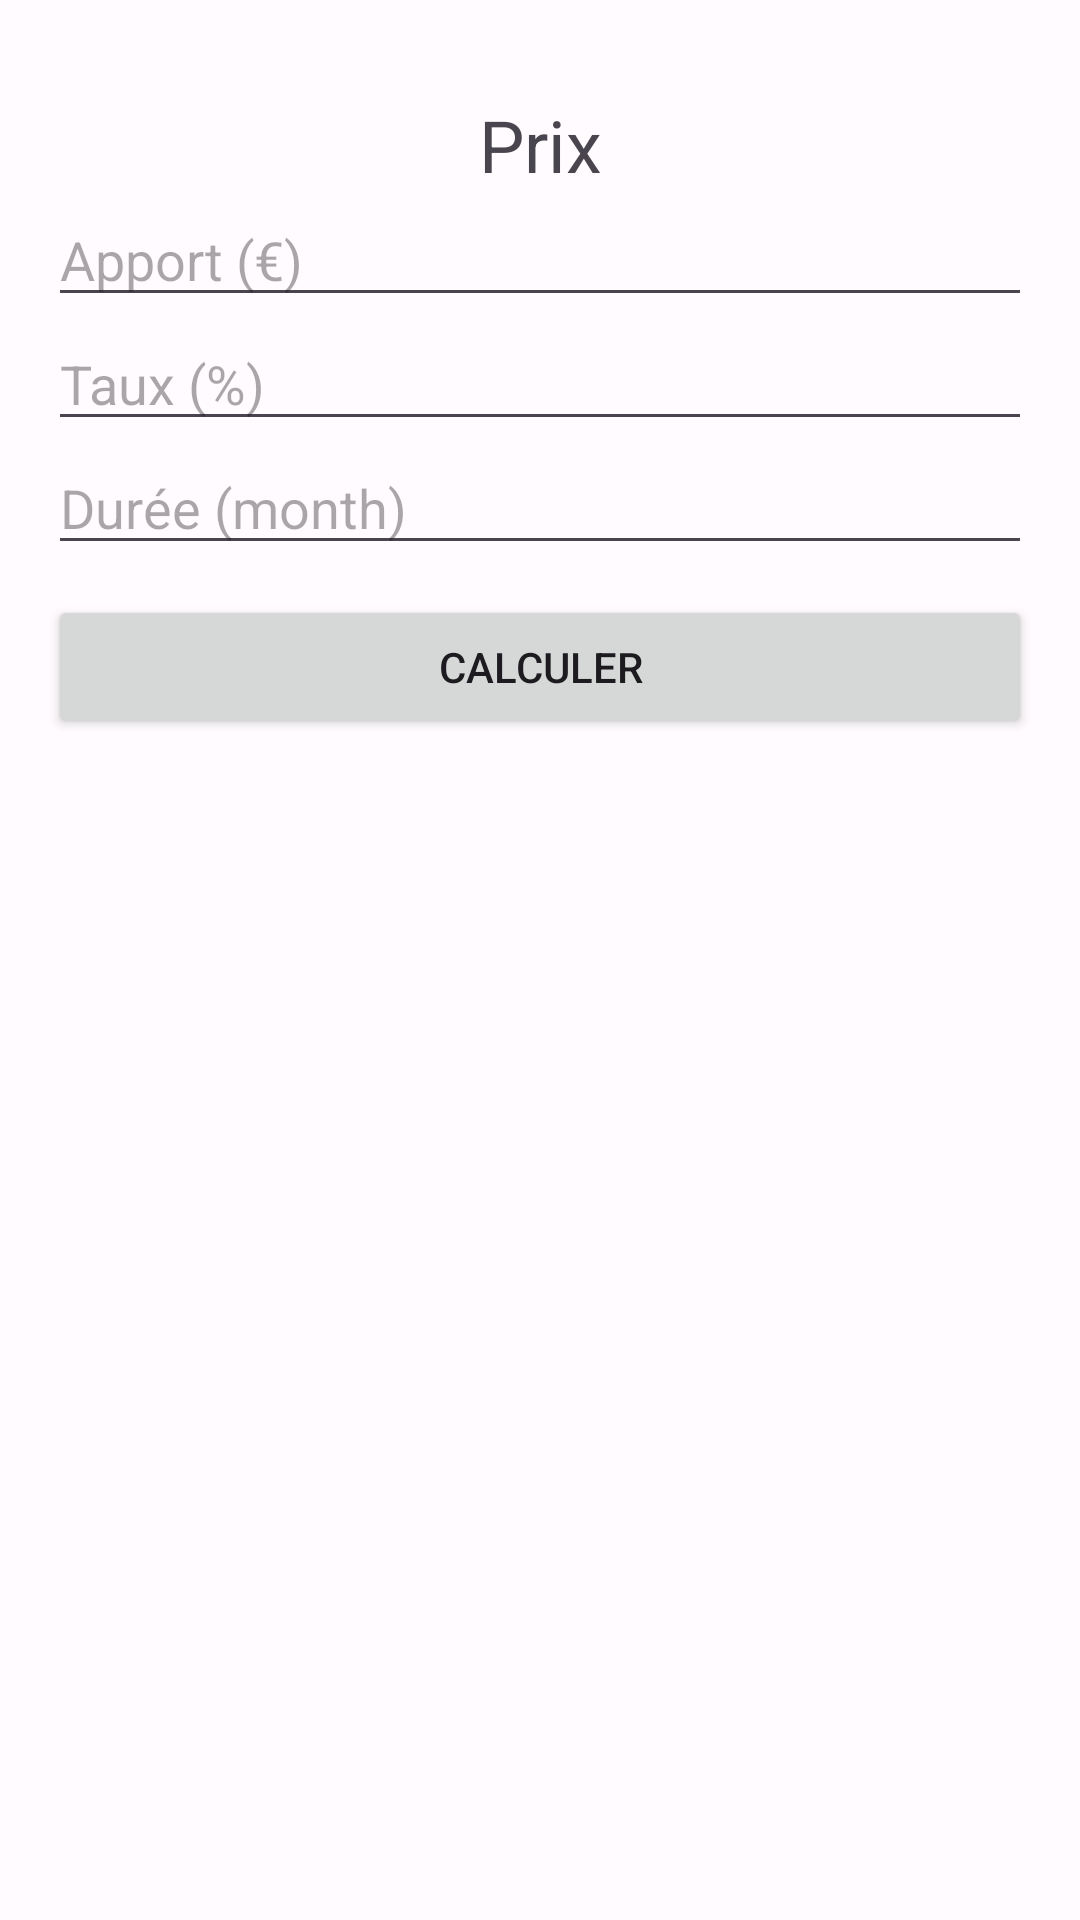

Layout XML and referenced resources for this Android screen:
<!-- AndroidManifest.xml: application theme AppTheme -->
<!-- res/layout/fragment_loan_simulator.xml -->
<?xml version="1.0" encoding="utf-8"?>
<LinearLayout xmlns:android="http://schemas.android.com/apk/res/android"
    android:layout_width="match_parent"
    android:layout_height="wrap_content"
    android:orientation="vertical"
    android:padding="16dp">

    <TextView
        android:id="@+id/priceTextView"
        android:layout_width="match_parent"
        android:layout_height="wrap_content"
        android:layout_marginTop="16dp"
        android:text="@string/price"
        android:textAlignment="center"
        android:textSize="24sp" />

    <EditText
        android:id="@+id/bringEditText"
        android:layout_width="match_parent"
        android:layout_height="wrap_content"
        android:autofillHints=""
        android:hint="@string/bring"
        android:inputType="numberDecimal" />

    <EditText
        android:id="@+id/rateEditText"
        android:layout_width="match_parent"
        android:layout_height="wrap_content"
        android:autofillHints=""
        android:hint="@string/taux"
        android:inputType="numberDecimal" />

    <EditText
        android:id="@+id/durationEditText"
        android:layout_width="match_parent"
        android:layout_height="wrap_content"
        android:autofillHints=""
        android:hint="@string/duration"
        android:inputType="number" />

    <Button
        android:id="@+id/calculateButton"
        android:layout_width="match_parent"
        android:layout_height="wrap_content"
        android:layout_marginTop="@dimen/default_margin"
        android:layout_marginBottom="@dimen/default_margin"
        android:text="@string/calculate" />

    <TextView
        android:id="@+id/resultTextView"
        android:layout_width="match_parent"
        android:layout_height="wrap_content"
        android:layout_marginTop="16dp"
        android:textAlignment="center"
        android:textSize="18sp" />

</LinearLayout>
<!-- resources referenced by this layout -->
<resources>
  <dimen name="default_margin">10dp</dimen>
  <string name="bring">Apport (€)</string>
  <string name="calculate">Calculer</string>
  <string name="duration">Durée (month)</string>
  <string name="price">Prix</string>
  <string name="taux">Taux (%)</string>
  <color name="md_theme_light_primary">#6750A4</color>
  <color name="md_theme_light_onPrimary">#FFFFFF</color>
  <color name="md_theme_light_primaryContainer">#EADDFF</color>
  <color name="md_theme_light_onPrimaryContainer">#21005D</color>
  <color name="md_theme_light_secondary">#625B71</color>
  <color name="md_theme_light_onSecondary">#FFFFFF</color>
  <color name="md_theme_light_secondaryContainer">#E8DEF8</color>
  <color name="md_theme_light_onSecondaryContainer">#1D192B</color>
  <color name="md_theme_light_tertiary">#7D5260</color>
  <color name="md_theme_light_onTertiary">#FFFFFF</color>
  <color name="md_theme_light_tertiaryContainer">#FFD8E4</color>
  <color name="md_theme_light_onTertiaryContainer">#31111D</color>
  <color name="md_theme_light_error">#B3261E</color>
  <color name="md_theme_light_onError">#FFFFFF</color>
  <color name="md_theme_light_errorContainer">#F9DEDC</color>
  <color name="md_theme_light_onErrorContainer">#410E0B</color>
  <color name="md_theme_light_outline">#79747E</color>
  <color name="md_theme_light_background">#FFFBFE</color>
  <color name="md_theme_dark_onSecondary">#332D41</color>
  <color name="md_theme_light_surface">#FFFBFE</color>
  <color name="md_theme_dark_outline">#938F99</color>
  <color name="md_theme_light_surfaceVariant">#E7E0EC</color>
  <color name="md_theme_light_onSurfaceVariant">#49454F</color>
  <color name="md_theme_light_inverseSurface">#313033</color>
  <color name="md_theme_light_inverseOnSurface">#F4EFF4</color>
  <color name="md_theme_light_inversePrimary">#D0BCFF</color>
</resources>
